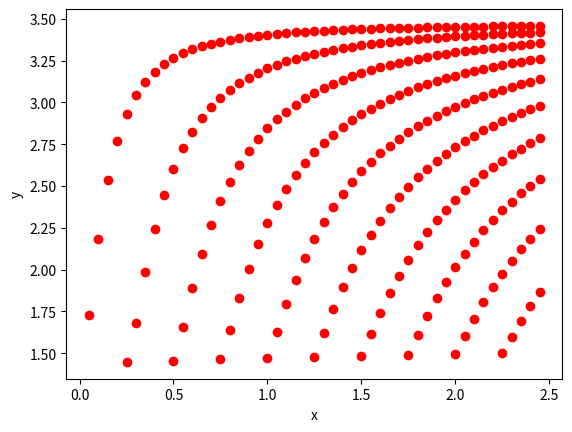

Reproduce this figure in Python.
import cmath
import math
import numpy as np
import matplotlib.pyplot as plt

def bisection(trans_mat, x_min, x_max, N=10000, tol=1e-10, max_iter=100000):
    split = (x_max-x_min)/N
    ans = []
    for i in range(N):
        # initialize the values of x and the iteration counter
        x_i = x_min + float(i)*split
        x_ii = x_min + float(i+1)*split
        if trans_mat(x_i).imag != 0 or trans_mat(x_ii).imag != 0:
            continue
        elif trans_mat(x_i).real* trans_mat(x_ii).real > 0:
            continue
        elif trans_mat(x_i).real* trans_mat(x_ii).real < 0:
            x = (x_i + x_ii) / 2
            n_iter = 0
        # loop until the root is found or the maximum number of iterations is reached
            while abs(trans_mat(x)) > tol and n_iter < max_iter:
                #print(x)
                if trans_mat(x_i).real * trans_mat(x).real < 0:
                    x_ii = x
                elif trans_mat(x_i).real * trans_mat(x).real > 0:
                    x_i = x
                x = (x_i + x_ii) / 2
                n_iter += 1
        # check if the maximum number of iterations was reached
            if n_iter == max_iter:
                print("Maximum number of iterations reached.")
            ans.append(x)
    return ans

def trans_mat(n_eff):
    global k
    global N
    global X
    
    M = np.array([[1,0],
                  [0,1]])
    for i in range(1,len(X)):
        g_i = cmath.sqrt(((n_eff*k)**2-(N[i]*k)**2))
        if g_i == 0:
            continue
        w = X[i] - X[i-1]
        m = np.array([[cmath.cosh(g_i*w),cmath.sinh(g_i*w)/(1j*g_i)]
                      ,[1j*g_i*cmath.sinh(g_i*w),cmath.cosh(g_i*w)]])
        M = np.dot(m,M)
    g_N_1 = cmath.sqrt((n_eff*k)**2-(N[len(N)-1]*k)**2)
    g_0 = cmath.sqrt((n_eff*k)**2-(N[0]*k)**2)
    trans_mat = (1j*(M[0][0]*g_N_1 + M[1][1]*g_0) + M[1][0] - M[0][1]*g_N_1*g_0).imag
    return trans_mat

def heaviside(x):
    return np.heaviside(x, 0)


l = 1.55 #um (wavelength)
k = 2*math.pi/l


N = [1.445, 3.47, 1.445]
N_max = 0
N_min = 100

for i in range(len(N)):
    if N[i] > N_max:
        N_max = N[i]
    
    if N[i] < N_min:
        N_min = N[i]
num = 50
for i in range(num):
    x = 0.05*i
    X = [0, x]
    root = bisection(trans_mat, N_min+1e-9, N_max, 5000)
    for j in range(len(root)):
        plt.plot(x,root[j], "-or")
plt.xlabel("x")
plt.ylabel("y")
plt.show()
